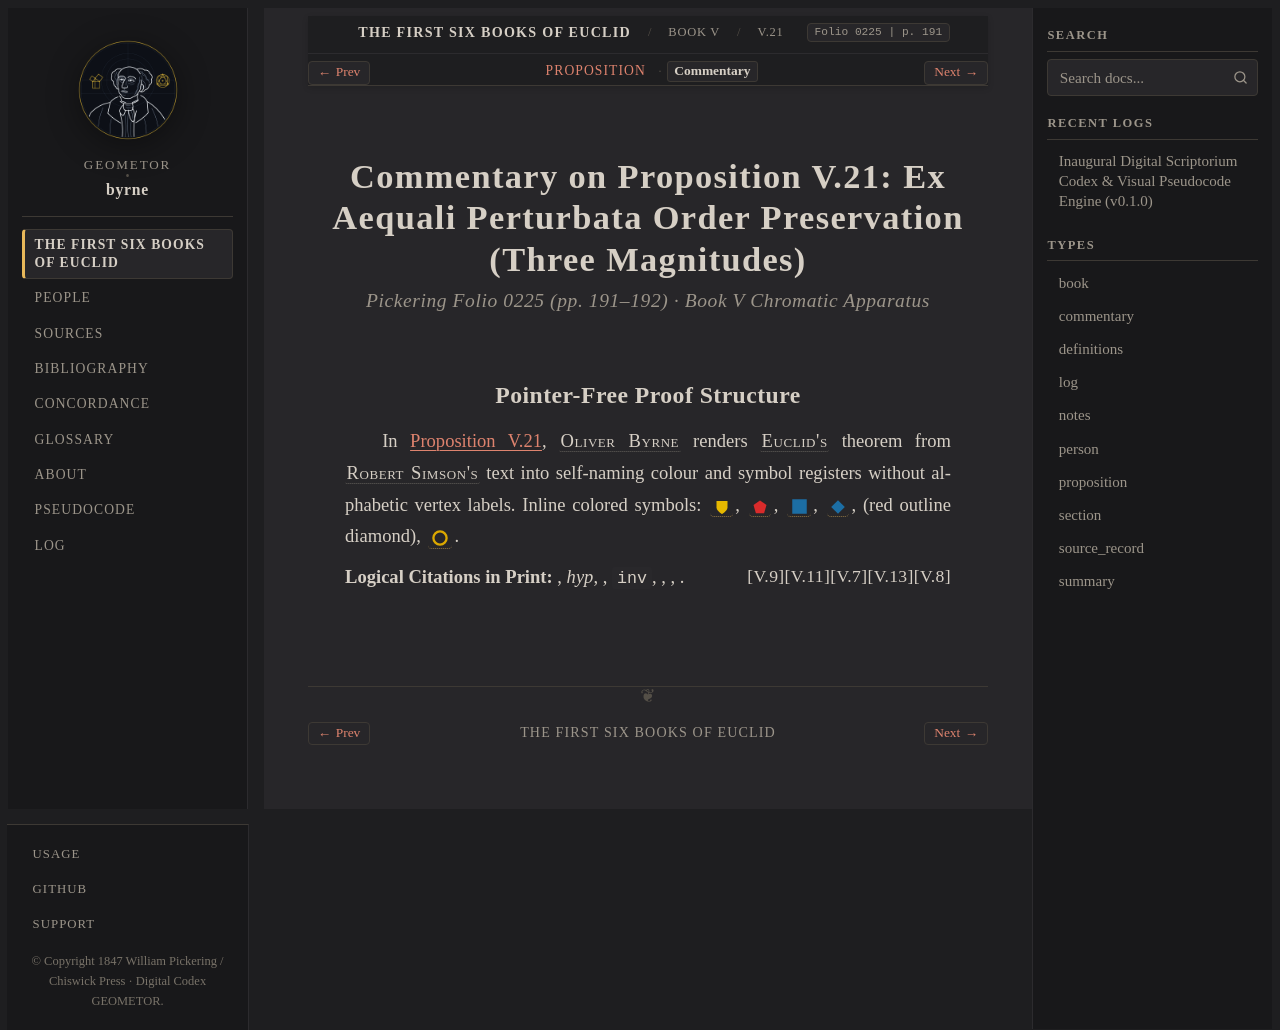

repository: geometor/byrne · page: coloured_euclid/book-v/21/commentary.html · generator: sphinx

:canonical_id: V.21.commentary
:book: V
:proposition: 21
:order: 26
:type: commentary
:title: Commentary — Proposition V.21
:folio: 0225
:page: 191

.. _byrne-v-21-commentary:

.. folio:: 0225
   :page: 191

Commentary on Proposition V.21: Ex Aequali Perturbata Order Preservation (Three Magnitudes)
===========================================================================================

.. rubric:: Pickering Folio 0225 (pp. 191–192) · Book V Chromatic Apparatus

Pointer-Free Proof Structure
----------------------------

In :ref:`Proposition V.21 <byrne-v-21>`, :person:`Oliver Byrne <byrne>` renders :person:`Euclid's <euclid>` theorem from :person:`Robert Simson's <simson>` text into self-naming colour and symbol registers without alphabetic vertex labels. Inline colored symbols: :byrne-mag:`yellow shield`, :byrne-mag:`red pentagon`, :byrne-sq:`blue filled`, :byrne-mag:`blue diamond`, (red outline diamond), :byrne-circle:`yellow`.

**Logical Citations in Print:** :just:`V.8`, *hyp*, :just:`V.13`, ``inv``, :just:`V.7`, :just:`V.11`, :just:`V.9`.
